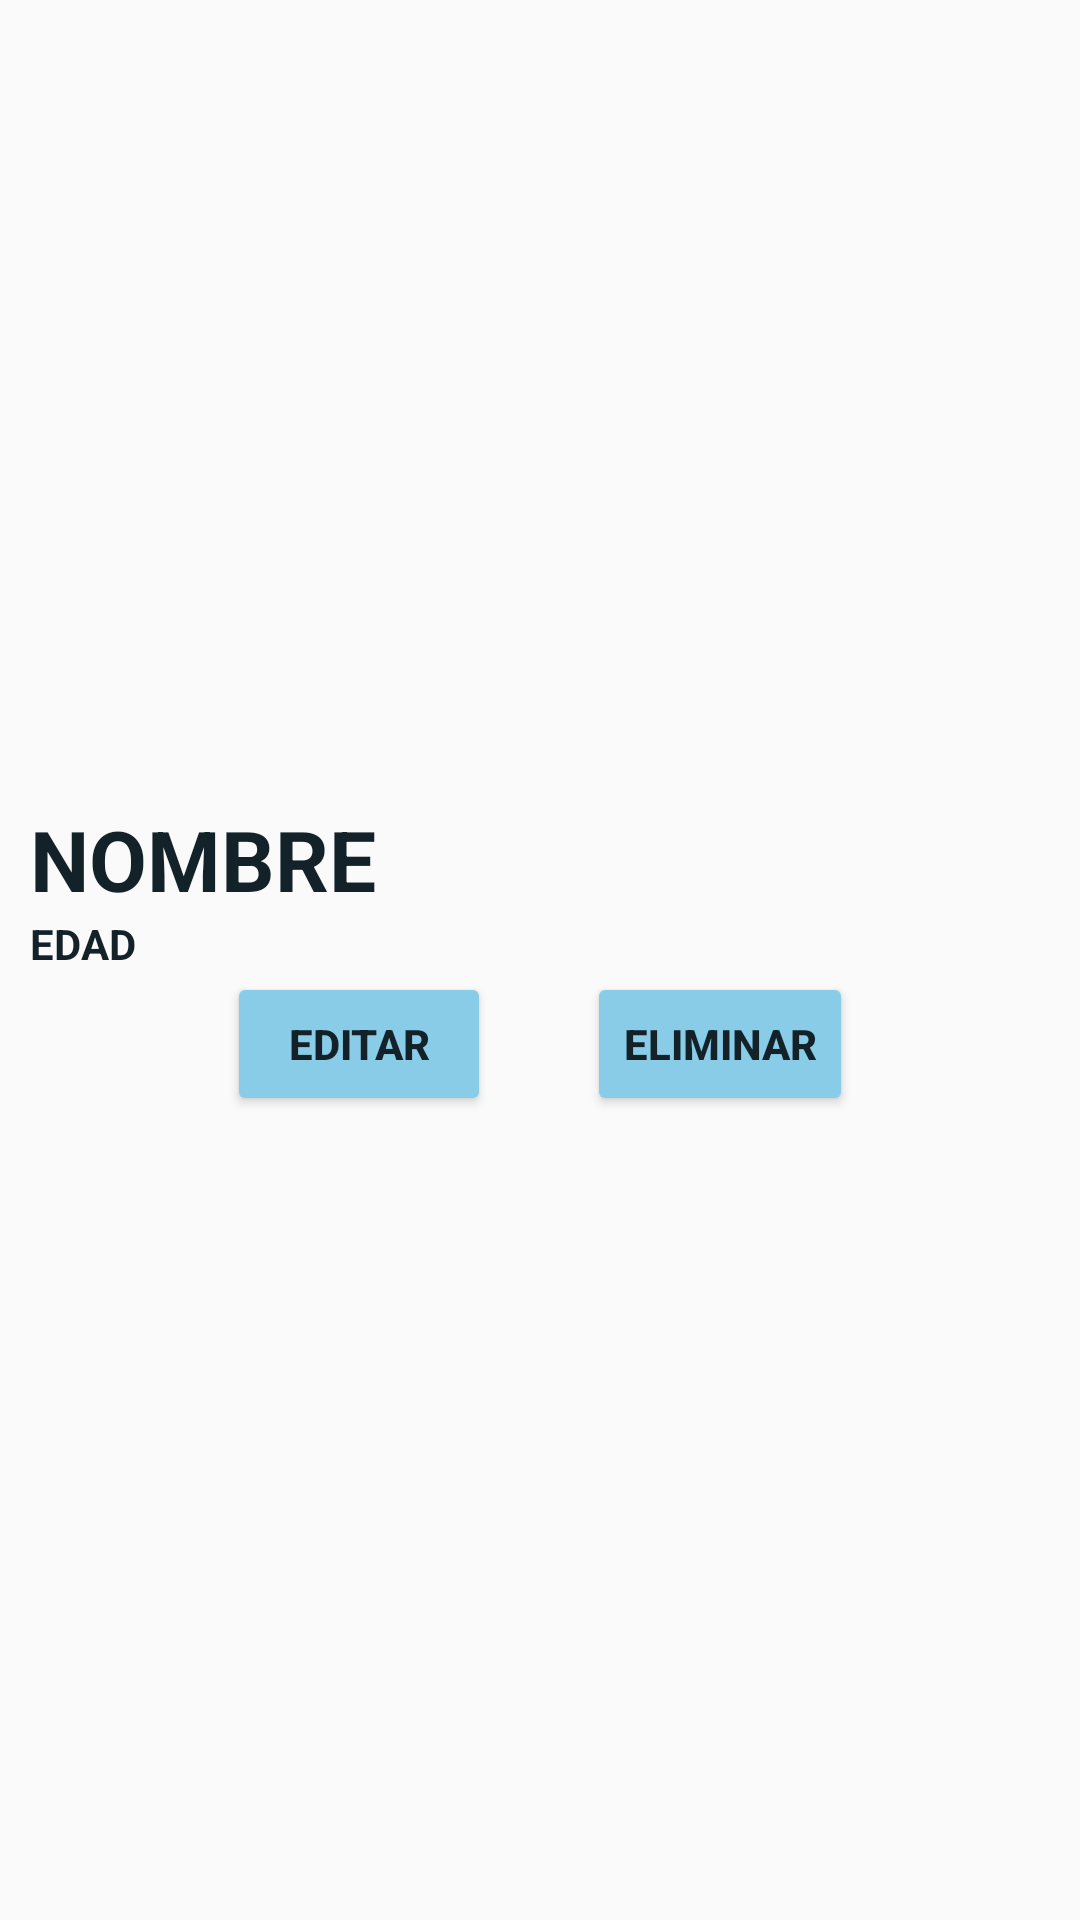

Reconstruct the res/layout file that produces this screen, plus the resources it refers to.
<!-- AndroidManifest.xml: application theme AppTheme -->
<!-- res/layout/student_list_item.xml -->
<?xml version="1.0" encoding="utf-8"?>
<LinearLayout
    xmlns:android="http://schemas.android.com/apk/res/android"
    xmlns:app="http://schemas.android.com/apk/res-auto"
    android:layout_width="match_parent"
    android:layout_height="wrap_content"
    android:layout_margin="8dp"
    android:background="@drawable/oval_lesson"
    android:orientation="vertical"
    android:gravity="center"
    android:padding="10dp"
    android:elevation="8dp">

    <TextView
        android:id="@+id/name_text_view"
        android:layout_width="match_parent"
        android:layout_height="wrap_content"
        android:text="NOMBRE"
        android:textColor="@color/color5"
        android:textSize="@dimen/title"
        android:textStyle="bold"/>

    <TextView
        android:id="@+id/age_text_view"
        android:layout_width="match_parent"
        android:layout_height="wrap_content"
        android:text="EDAD"
        android:textColor="@color/color5"
        android:textStyle="bold"/>

    <LinearLayout
        android:layout_width="match_parent"
        android:layout_height="wrap_content"
        android:orientation="horizontal"
        android:gravity="center">

        <Button
            android:id="@+id/edit_button"
            android:layout_width="wrap_content"
            android:layout_height="wrap_content"
            android:layout_marginRight="16dp"
            android:backgroundTint="@color/color1"
            android:text="@string/edit"
            android:textStyle="bold"
            android:textColor="@color/color5"/>

        <Button
            android:id="@+id/delete_button"
            android:layout_width="wrap_content"
            android:layout_height="wrap_content"
            android:layout_marginLeft="16dp"
            android:backgroundTint="@color/color1"
            android:text="@string/delete"
            android:textStyle="bold"
            android:textColor="@color/color5"/>

    </LinearLayout>

</LinearLayout>
<!-- resources referenced by this layout -->
<resources>
  <color name="color1">#89CCE8</color>
  <color name="color5">#132229</color>
  <dimen name="title">28dp</dimen>
  <string name="delete">Eliminar</string>
  <string name="edit">Editar</string>
  <style name="AppTheme" parent="Theme.AppCompat.Light">
          
          <item name="colorPrimary">@color/colorPrimary</item>
          
          <item name="toolbarStyle">@style/custom_toolbar</item>
          <item name="colorAccent">@color/colorAccent</item>
          <item name="android:textColorPrimary">@color/colorBlack</item>
          <item name="android:textColorSecondary">@color/colorBlack</item>
      </style>
  <color name="colorPrimary">#D2DFE5</color>
  <style name="custom_toolbar" parent="@style/Widget.AppCompat.Toolbar">
          <item name="titleTextColor">@color/color5</item>
      </style>
  <color name="colorAccent">#132229</color>
  <color name="colorBlack">#191818</color>
</resources>
